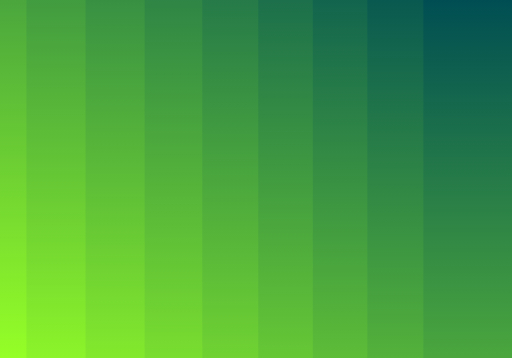
t = 0.00 s
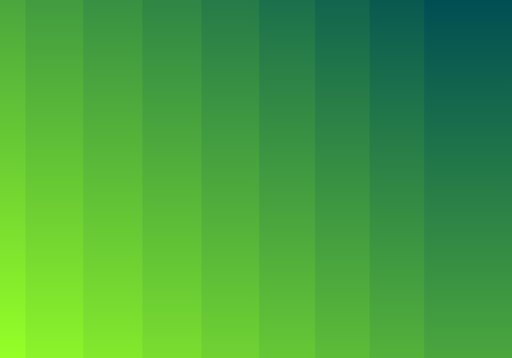
t = 0.25 s
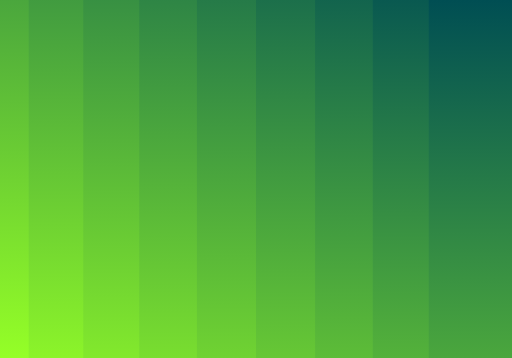
t = 0.75 s
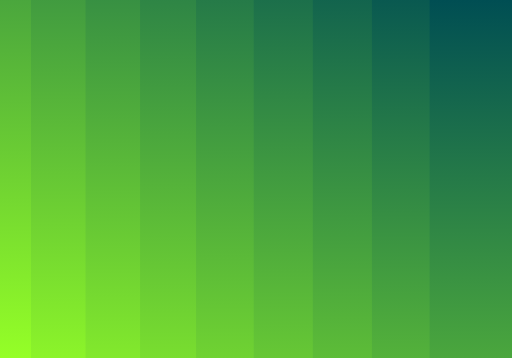
t = 1.00 s
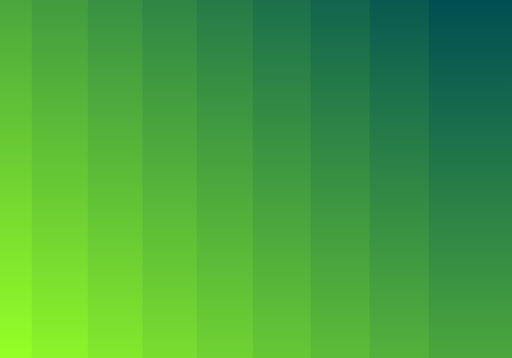
t = 1.25 s
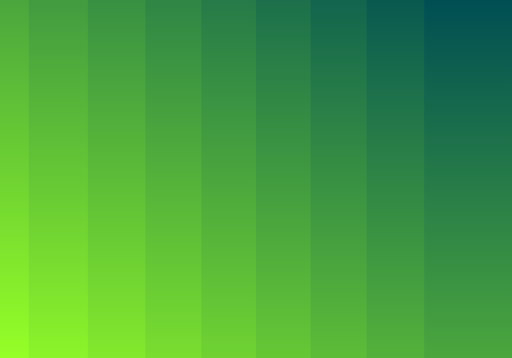
t = 1.75 s

The animated SVG that drew these frames (rendered in a browser with its animation timeline set to each time). Animation: 9 SMIL elements (animateTransform=9); one cycle of 2.00 s, repeats indefinitely.

<?xml version="1.0" encoding="utf-8"?>
<svg xmlns="http://www.w3.org/2000/svg" xmlns:xlink="http://www.w3.org/1999/xlink" style="margin: auto; background: rgb(119, 0, 70); display: block; z-index: 1; position: relative; shape-rendering: auto;" width="500" height="350" preserveAspectRatio="xMidYMid" viewBox="0 0 500 350">
<g transform=""><linearGradient id="ldb-nq4q5u6dq7r-lg" x1="0" y1="0" x2="0" y2="1">
  <stop stop-color="#004e53" offset="0"></stop>
  <stop stop-color="#95ff27" offset="1"></stop>
</linearGradient><rect x="-27.77777777777778" y="-350" width="111.11111111111111" height="700" fill="url(#ldb-nq4q5u6dq7r-lg)" transform="translate(-0.836995 0)">
  <animateTransform attributeName="transform" type="translate" repeatCount="indefinite" dur="2s" begin="-2s" keyTimes="0;0.5;1" values="-3.055555555555556;3.055555555555556;-3.055555555555556" keySplines="0.4 0 0.6 1;0.4 0 0.6 1" calcMode="spline"></animateTransform>
</rect><rect x="27.77777777777778" y="-306.25" width="111.11111111111111" height="700" fill="url(#ldb-nq4q5u6dq7r-lg)" transform="translate(-2.69058 0)">
  <animateTransform attributeName="transform" type="translate" repeatCount="indefinite" dur="2s" begin="-1.75s" keyTimes="0;0.5;1" values="-3.055555555555556;3.055555555555556;-3.055555555555556" keySplines="0.4 0 0.6 1;0.4 0 0.6 1" calcMode="spline"></animateTransform>
</rect><rect x="83.33333333333334" y="-262.5" width="111.11111111111111" height="700" fill="url(#ldb-nq4q5u6dq7r-lg)" transform="translate(-2.96524 0)">
  <animateTransform attributeName="transform" type="translate" repeatCount="indefinite" dur="2s" begin="-1.5s" keyTimes="0;0.5;1" values="-3.055555555555556;3.055555555555556;-3.055555555555556" keySplines="0.4 0 0.6 1;0.4 0 0.6 1" calcMode="spline"></animateTransform>
</rect><rect x="138.88888888888889" y="-218.75" width="111.11111111111111" height="700" fill="url(#ldb-nq4q5u6dq7r-lg)" transform="translate(-1.59812 0)">
  <animateTransform attributeName="transform" type="translate" repeatCount="indefinite" dur="2s" begin="-1.25s" keyTimes="0;0.5;1" values="-3.055555555555556;3.055555555555556;-3.055555555555556" keySplines="0.4 0 0.6 1;0.4 0 0.6 1" calcMode="spline"></animateTransform>
</rect><rect x="194.44444444444446" y="-175" width="111.11111111111111" height="700" fill="url(#ldb-nq4q5u6dq7r-lg)" transform="translate(0.836996 0)">
  <animateTransform attributeName="transform" type="translate" repeatCount="indefinite" dur="2s" begin="-1s" keyTimes="0;0.5;1" values="-3.055555555555556;3.055555555555556;-3.055555555555556" keySplines="0.4 0 0.6 1;0.4 0 0.6 1" calcMode="spline"></animateTransform>
</rect><rect x="250" y="-131.25" width="111.11111111111111" height="700" fill="url(#ldb-nq4q5u6dq7r-lg)" transform="translate(2.69058 0)">
  <animateTransform attributeName="transform" type="translate" repeatCount="indefinite" dur="2s" begin="-0.75s" keyTimes="0;0.5;1" values="-3.055555555555556;3.055555555555556;-3.055555555555556" keySplines="0.4 0 0.6 1;0.4 0 0.6 1" calcMode="spline"></animateTransform>
</rect><rect x="305.55555555555554" y="-87.5" width="111.11111111111111" height="700" fill="url(#ldb-nq4q5u6dq7r-lg)" transform="translate(2.96524 0)">
  <animateTransform attributeName="transform" type="translate" repeatCount="indefinite" dur="2s" begin="-0.5s" keyTimes="0;0.5;1" values="-3.055555555555556;3.055555555555556;-3.055555555555556" keySplines="0.4 0 0.6 1;0.4 0 0.6 1" calcMode="spline"></animateTransform>
</rect><rect x="361.11111111111114" y="-43.75" width="111.11111111111111" height="700" fill="url(#ldb-nq4q5u6dq7r-lg)" transform="translate(1.59812 0)">
  <animateTransform attributeName="transform" type="translate" repeatCount="indefinite" dur="2s" begin="-0.25s" keyTimes="0;0.5;1" values="-3.055555555555556;3.055555555555556;-3.055555555555556" keySplines="0.4 0 0.6 1;0.4 0 0.6 1" calcMode="spline"></animateTransform>
</rect><rect x="416.6666666666667" y="0" width="111.11111111111111" height="700" fill="url(#ldb-nq4q5u6dq7r-lg)" transform="translate(-0.836995 0)">
  <animateTransform attributeName="transform" type="translate" repeatCount="indefinite" dur="2s" begin="0s" keyTimes="0;0.5;1" values="-3.055555555555556;3.055555555555556;-3.055555555555556" keySplines="0.4 0 0.6 1;0.4 0 0.6 1" calcMode="spline"></animateTransform>
</rect></g>
<style type="text/css">.lded > .content, .lded > .content > .inner { height: 100%; }
.lded > .content > .inner > .viewer { width: 100%; height: 100%; max-width: 100%; }
.lded > .content > .inner > .panel {
  position: absolute;
  bottom: 50px;
  left: 0;
  right: 0;
  opacity: 0.3;
}
.lded > .content > .inner > .panel:hover { opacity: 1; }
.lded > .content > .inner > .ctrl {
  position: absolute;
  bottom: 13px;
  left: 0;
  right: 0;
  margin: auto;
}
.lded > .content > .inner > .ctrl:hover {
  z-index: 10;
}
#editor > .inner > .title {
  position: absolute;
  bottom: 195px;
  left: 0;
  right: 0;
  z-index: 11;
}
#editor > .inner > .title > a:first-child {
  margin-left: 0!important;
#editor .lded .viewer { border-radius: 0 }</style></svg>
